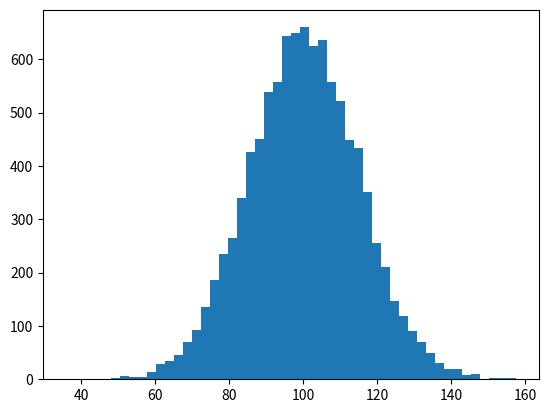

Generate this figure with matplotlib: (Note: this script raises an exception after producing the figure.)
# https://matplotlib.org/1.3.1/users/pyplot_tutorial.html

import numpy as np
import matplotlib.pyplot as plt

mu, sigma = 100, 15
x = mu + sigma * np.random.randn(10000)

# the histogram of the data
n, bins, patches = plt.hist(x, 50, normed=1, facecolor='g', alpha=0.75)

plt.xlabel('Smarts')
plt.ylabel('Probability')
plt.title('Histogram of IQ')
plt.text(60, .025, r'$\mu=100,\ \sigma=15$')
plt.axis([40, 160, 0, 0.03])
plt.grid(True)
plt.show()
